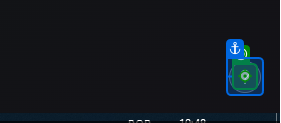
Workflow: Main

Step 1: click on the icon in window 'Microsoft Loop' (chrome.exe)

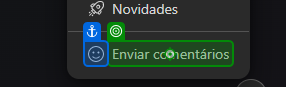
Step 2: click on the element 'Enviar comentários' in window 'Microsoft Loop' (chrome.exe)

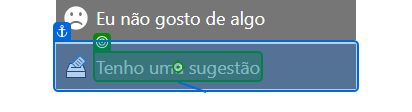
Step 3: click on the element in window 'Microsoft Loop' (chrome.exe)

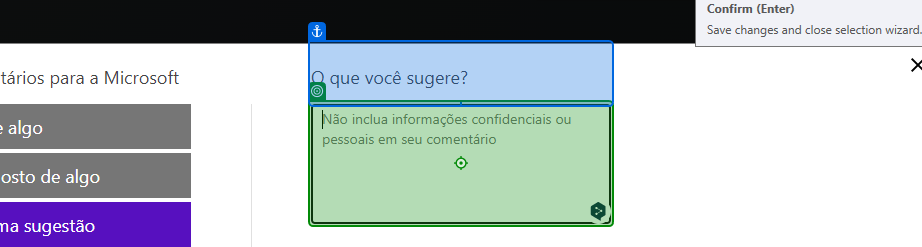
Step 4: type "Dear Developers,
I am writing to suggest a new feature that I believe would greatly enhance the functionality of your software. Specifically, I would like to request the ability to draw with a pen, if possible on different layers, similar to the way it is possible in Microsoft OneNote.

As someone who will frequently uses your software for artistic and creative purposes, I have found that the current typing in containers is so good but this tools can be limiting. With the ability to draw on different layers, would be an amazing way to create complex anotations and designs for ideas that we users have. However, if you were to add this feature, it would greatly improve the overall usability and flexibility of your software.

I understand that adding a new feature like this can take time and resources, but I truly believe that it would be a worthwhile investment. I'm sure that many other users would appreciate this feature as well, and it could potentially attract new users that..." into the text box in window 'Microsoft Loop' (chrome.exe)

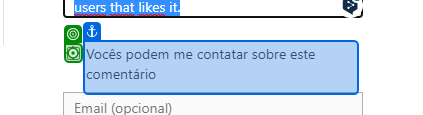
Step 5: click on the text box in window 'Microsoft Loop' (chrome.exe)

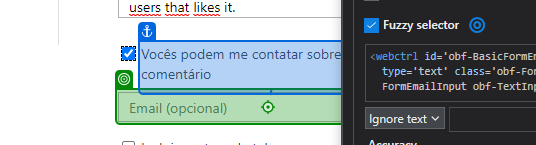
Step 6: type "leoipy16@gmail.com" into the text box in window 'Microsoft Loop' (chrome.exe)

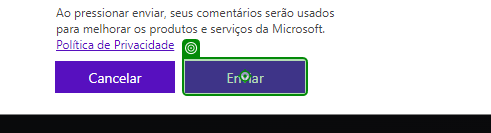
Step 7: click on the button in window 'Microsoft Loop' (chrome.exe)

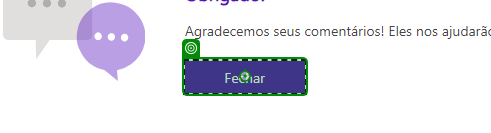
Step 8: click on the button in window 'Microsoft Loop' (chrome.exe)
